Run: headless pygame with SDL's dummy video driver; simulated clock (each Clock.tick advances the game by its frame time, no real sleeping); random seed 0; keys injected as events and as key.get_pressed() state; mouse plan: one left click at the window centre at the start of phase 2, then a move to the lower-right quarter at the start of phase 3.
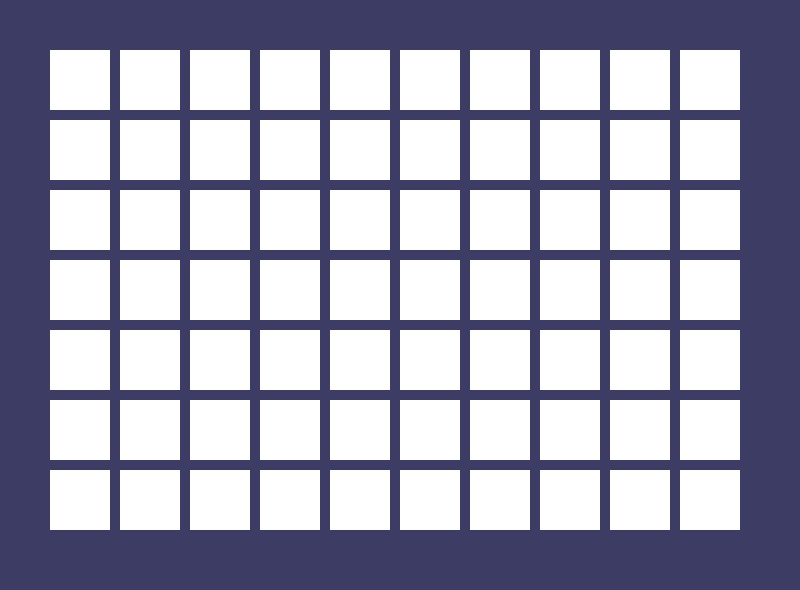
Frame 1 of 4 · flips 1–60 · no input
Frame 2 of 4 · flips 61–180 · clicked the window centre · tapped SPACE, RETURN · held RIGHT (→), D · screen unchanged from frame 1, image omitted
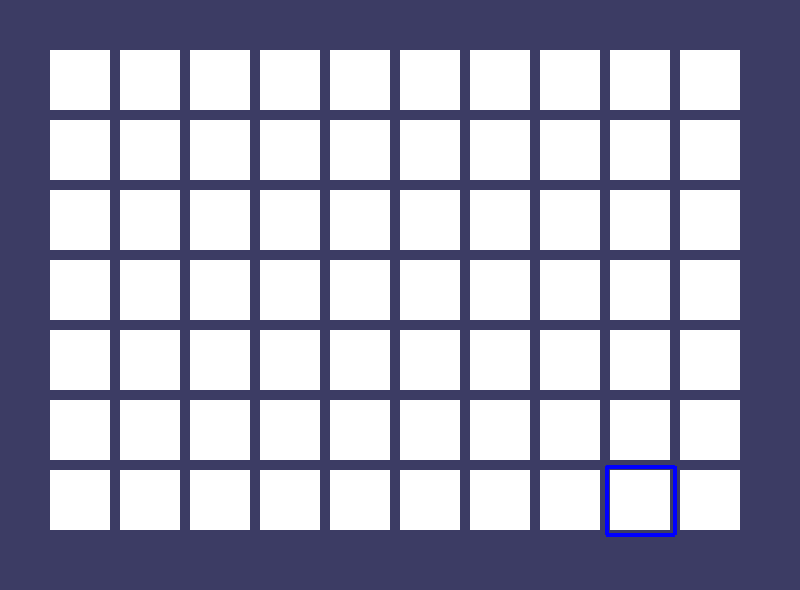
Frame 3 of 4 · flips 181–300 · moved the mouse to the lower-right quarter · held DOWN (↓), S
Frame 4 of 4 · flips 301–420 · held LEFT (←), A, UP (↑), W · screen unchanged from frame 3, image omitted

The pygame program that drew these frames:

import pygame as pg
import random
import time
from pygame.locals import *

pg.init()

# frames per second setting
FPS = 10
fpsClock = pg.time.Clock()

# Colors
RED = (255, 0, 0)
GREEN = (0, 255, 0)
BLUE = (0, 0, 255)
YELLOW = (255, 255, 0)
ORANGE = (255, 128, 0)
PURPLE = (255, 0, 255)
CYAN = (0, 255, 255)
WHITE = (255, 255, 255)
NAVYBLUE = (60, 60, 100)

# general variables
running = True
shapes = ["donut", "square", "diamond", "lines", "oval"]
colors = [RED, GREEN, BLUE, YELLOW, ORANGE, PURPLE, CYAN]
column_boxes = 10
row_boxes = 7
space = 10
margin = 50
blocksize = 60
block_list = []
moves = 0
selected = []

# screen variables
screen_dim = (column_boxes * (blocksize + space) + margin * 2, (row_boxes * (blocksize + space) + margin * 2))
screen = pg.display.set_mode(screen_dim)
pg.display.set_caption('Memory Game')

all_combs = []
for i in colors:
    for j in shapes:
        all_combs.append((i, j))
all_combs = all_combs * 2
random.shuffle(all_combs)


class Blocks:
    def __init__(self, index, info):
        self.info = info
        self.shape = self.info[1]
        self.color = self.info[0]
        self.index = index
        self.x = int(margin + (self.index % column_boxes) * (space + blocksize))
        self.y = int(margin + ((self.index - (self.index % column_boxes))/column_boxes) * (blocksize + space))
        self.clicked = False

    def draw(self):
        if self.clicked == False:
            self.bl = pg.draw.rect(screen, WHITE, (self.x, self.y, blocksize, blocksize))
        else:
            self.bl = pg.draw.rect(screen, NAVYBLUE, (self.x, self.y, blocksize, blocksize))
            if self.shape == "donut":
                pg.draw.circle(screen, self.color, (self.x + int(blocksize/2), self.y + int(blocksize/2)), int(blocksize/2) - 5)
                pg.draw.circle(screen, NAVYBLUE, (self.x + int(blocksize/2), self.y + int(blocksize/2)), int(blocksize/4) - 5)
            elif self.shape == "square":
                pg.draw.rect(screen, self.color, (self.x + int(blocksize/4), self.y + int(blocksize/4), int(blocksize/2), int(blocksize/2)))
            elif self.shape == "diamond":
                pg.draw.polygon(screen, self.color, ((self.x + int(blocksize/2), self.y), (self.x + blocksize - 1, self.y + int(blocksize/2)), (self.x + int(blocksize/2), self.y + blocksize - 1), (self.x, self.y + int(blocksize/2))))
            elif self.shape == "lines":
                for a in range(0, blocksize, 4):
                    pg.draw.line(screen, self.color, (self.x, self.y + a), (self.x + a, self.y))
                    pg.draw.line(screen, self.color, (self.x + a, self.y + blocksize - 1), (self.x + blocksize - 1, self.y + a))
            else:
                pg.draw.ellipse(screen, self.color, (self.x, self.y + int(blocksize/4), blocksize, int(blocksize/2)))

    def hover_highlight(self):
        mouse_x, mouse_y = pg.mouse.get_pos()
        if self.x < mouse_x < self.x + blocksize and self.y < mouse_y < self.y + blocksize and not self.clicked:
            pg.draw.line(screen, BLUE, (self.x-4, self.y-4), (self.x-4, self.y+blocksize+4), 4)
            pg.draw.line(screen, BLUE, (self.x-4, self.y+blocksize+4), (self.x+blocksize+4, self.y+blocksize+4), 4)
            pg.draw.line(screen, BLUE, (self.x+blocksize+4, self.y-4), (self.x+blocksize+4, self.y+blocksize+4), 4)
            pg.draw.line(screen, BLUE, (self.x-4, self.y-4), (self.x+blocksize+4, self.y-4), 4)

    def on_click(self):
        mouse_x, mouse_y = pg.mouse.get_pos()
        if event.type == MOUSEBUTTONUP:
            if self.x < mouse_x < self.x + blocksize and self.y < mouse_y < self.y + blocksize:
                global moves
                global selected
                self.clicked = True
                moves += 1
                selected.append(self)



for i in range(70):
    block_list.append(Blocks(i, all_combs[i]))

while running:
    # filling the screen
    screen.fill(NAVYBLUE)

    # drawing the blocks
    for block in block_list:
        block.draw()
        block.hover_highlight()

    if len(selected) == 2:
        if selected[0].info == selected[1].info:
            selected[0].clicked = True
            selected[1].clicked = True
        else:
            pg.display.update()
            time.sleep(0.5)
            selected[0].clicked = False
            selected[1].clicked = False
        selected = []

    # getting events
    for event in pg.event.get():
        if event.type == QUIT:
            running = False
        for b in block_list:
            b.on_click()

    # updating the screen
    pg.display.update()

    # defining the frames per second
    fpsClock.tick(FPS)

pg.quit()
